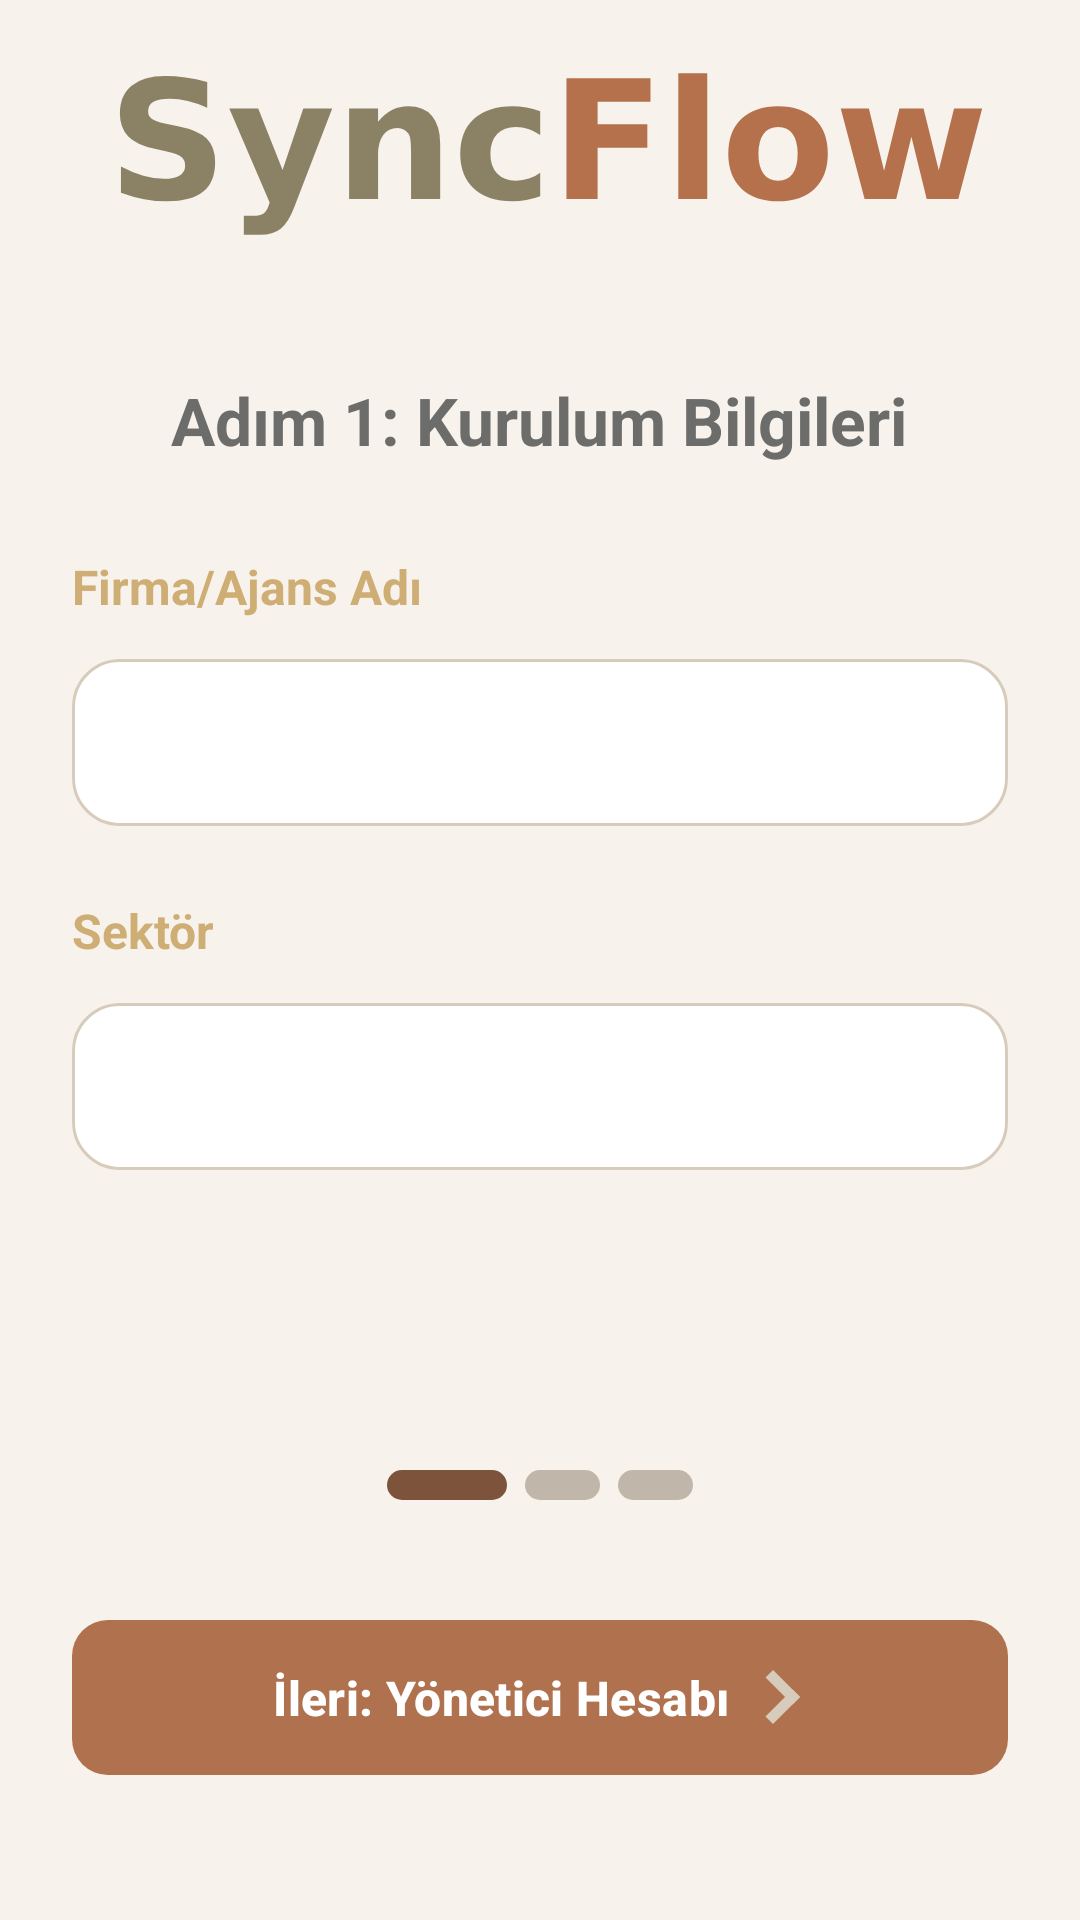

The Android layout XML behind this screen, and the referenced resources:
<!-- AndroidManifest.xml: application theme Theme.SyncFlow -->
<!-- res/layout/fragment_register.xml -->
<?xml version="1.0" encoding="utf-8"?>
<ScrollView xmlns:android="http://schemas.android.com/apk/res/android"
    xmlns:tools="http://schemas.android.com/tools"
    android:layout_width="match_parent"
    android:layout_height="match_parent"
    xmlns:app="http://schemas.android.com/apk/res-auto"
    tools:context=".RegisterFragment"
    android:fillViewport="true"
    android:background="@color/background">
    <androidx.constraintlayout.widget.ConstraintLayout
        android:layout_width="match_parent"
        android:layout_height="wrap_content">

        <LinearLayout
            android:id="@+id/registerFragmentContainer"
            android:layout_width="0dp"
            android:layout_height="wrap_content"
            android:orientation="vertical"
            android:paddingHorizontal="24dp"
            android:paddingBottom="24dp"
            app:layout_constraintWidth_max="480dp"
            app:layout_constraintStart_toStartOf="parent"
            app:layout_constraintEnd_toEndOf="parent"
            app:layout_constraintTop_toTopOf="parent"
            app:layout_constraintBottom_toBottomOf="parent"
            app:layout_constraintVertical_bias="0.4">

            
            <ImageView
                android:layout_width="match_parent"
                android:layout_height="80dp"
                android:scaleType="fitCenter"
                android:src="@drawable/syncflow_title"
                android:layout_marginBottom="40dp"
                android:contentDescription="@string/logo_description" />

            
            <TextView
                android:layout_width="wrap_content"
                android:layout_height="wrap_content"
                android:text="@string/step_one"
                android:layout_gravity="center"
                android:textStyle="bold"
                android:textSize="22sp"
                android:textColor="@color/light_grey"/>

            
            <TextView
                style="@style/SyncFlowUI.Label"
                android:text="@string/company_name"
                android:layout_marginTop="30dp"
                android:labelFor="@id/etCompanyName"/>

            
            <com.google.android.material.textfield.TextInputLayout
                android:id="@+id/CompanyNameLayout"
                android:layout_width="match_parent"
                android:layout_height="wrap_content"
                app:placeholderText="@string/company_name_example"
                style="@style/SyncFlowUI.TextInput">
                <com.google.android.material.textfield.TextInputEditText
                    android:id="@+id/etCompanyName"
                    android:layout_width="match_parent"
                    android:layout_height="wrap_content"
                    android:maxLength="50"
                    android:inputType="text" />
            </com.google.android.material.textfield.TextInputLayout>


            
            <TextView
                android:text="@string/sector_name"
                style="@style/SyncFlowUI.Label"
                android:labelFor="@id/etSector"/>

            
            <com.google.android.material.textfield.TextInputLayout
                android:id="@+id/sectorLayout"
                android:layout_width="match_parent"
                android:layout_height="wrap_content"
                app:placeholderText="Sektör Adını Giriniz"
                style="@style/SyncFlowUI.TextInput">
                <com.google.android.material.textfield.TextInputEditText
                    android:id="@+id/etSector"
                    android:layout_width="match_parent"
                    android:layout_height="wrap_content"
                    android:inputType="text"/>
            </com.google.android.material.textfield.TextInputLayout>


            
            <LinearLayout style="@style/StepIndicator.Container">

                <View style="@style/StepIndicator.Bar.Active" />
                <View style="@style/StepIndicator.Bar.Inactive" />
                <View
                    style="@style/StepIndicator.Bar.Inactive"
                    android:layout_marginEnd="0dp" />

            </LinearLayout>

            

            <com.google.android.material.button.MaterialButton
                style="@style/Button.Primary.Next"
                android:layout_width="match_parent"
                android:layout_height="wrap_content"
                android:layout_marginTop="20dp"
                android:layout_marginBottom="12dp"
                android:text="@string/btn_register_stepOne" />

        </LinearLayout>


    </androidx.constraintlayout.widget.ConstraintLayout>



</ScrollView>
<!-- resources referenced by this layout -->
<resources>
  <color name="background">#F7F3EC</color>
  <color name="light_grey">#6C6C6B</color>
  <string name="btn_register_stepOne">İleri: Yönetici Hesabı</string>
  <string name="company_name">Firma/Ajans Adı</string>
  <string name="company_name_example">Örn: Pixel Reklam Ajansı</string>
  <string name="logo_description">SyncFlowLogo</string>
  <string name="sector_name">Sektör</string>
  <string name="step_one">Adım 1: Kurulum Bilgileri</string>
  <style name="Button.Primary.Next">
          <item name="icon">@drawable/ic_right_chevron</item>
          <item name="iconGravity">textEnd</item>
          <item name="iconTint">@color/beige</item>
      </style>
  <style name="StepIndicator.Bar.Active">
          <item name="android:layout_width">40dp</item>
          <item name="android:background">@drawable/step_active</item>
      </style>
  <style name="StepIndicator.Bar.Inactive">
          <item name="android:layout_width">25dp</item>
          <item name="android:background">@drawable/step_inactive</item>
      </style>
  <style name="StepIndicator.Container">
          <item name="android:layout_width">wrap_content</item>
          <item name="android:layout_height">wrap_content</item>
          <item name="android:orientation">horizontal</item>
          <item name="android:gravity">center</item>
          <item name="android:layout_gravity">center</item>
          <item name="android:layout_marginTop">100dp</item>
          <item name="android:layout_marginBottom">16dp</item>
      </style>
  <style name="SyncFlowUI.Label">
          <item name="android:layout_width">match_parent</item>
          <item name="android:layout_height">wrap_content</item>
          <item name="android:layout_marginTop">24dp</item>
          <item name="android:layout_marginBottom">8dp</item>
          <item name="android:textColor">@color/gold</item>
          <item name="android:textSize">16sp</item>
          <item name="android:textStyle">bold</item>
      </style>
  <style name="SyncFlowUI.TextInput" parent="Widget.Material3.TextInputLayout.OutlinedBox">
          <item name="boxBackgroundColor">@color/white</item>
          <item name="boxStrokeColor">@color/input_stroke</item>
          <item name="boxStrokeWidth">1dp</item>
          <item name="boxStrokeWidthFocused">2dp</item>
          <item name="hintTextColor">@color/primary</item>
          <item name="android:textColorHint">@color/olive</item>
          <item name="boxCornerRadiusTopStart">16dp</item>
          <item name="boxCornerRadiusTopEnd">16dp</item>
          <item name="boxCornerRadiusBottomStart">16dp</item>
          <item name="boxCornerRadiusBottomEnd">16dp</item>
      </style>
  <style name="Theme.SyncFlow" parent="Base.Theme.SyncFlow" />
  <!-- drawable ic_right_chevron (drawable) -->
  <vector xmlns:android="http://schemas.android.com/apk/res/android" android:height="24dp" android:viewportHeight="120" android:viewportWidth="120" android:width="24dp">
        
      <path android:fillColor="#010101" android:pathData="M102.3,59.96l-60.03,60.03l-16.66,-16.65l60.03,-60.04z"/>
        
      <path android:fillColor="#010101" android:pathData="M85.74,76.71l-60.02,-60.06l16.66,-16.64l60.02,60.06z"/>
      
  </vector>
  <color name="beige">#D7CCBC</color>
  <!-- drawable step_active (drawable) -->
  <?xml version="1.0" encoding="utf-8"?>
  <shape xmlns:android="http://schemas.android.com/apk/res/android"
      android:shape="rectangle">
      <solid android:color="#7D533C"/>
      <corners android:radius="8dp"/>
  </shape>
  <!-- drawable step_inactive (drawable) -->
  <?xml version="1.0" encoding="utf-8"?>
  <shape xmlns:android="http://schemas.android.com/apk/res/android"
      android:shape="rectangle">
      <solid android:color="#C0B7AA"/>
      <corners android:radius="8dp"/>
  </shape>
  <color name="gold">#CFAE76</color>
  <color name="white">#FFFFFFFF</color>
  <color name="primary">#B0714F</color>
  <color name="olive">#8A8164</color>
  <style name="Base.Theme.SyncFlow" parent="Theme.Material3.DayNight.NoActionBar">
          
          
      </style>
</resources>
